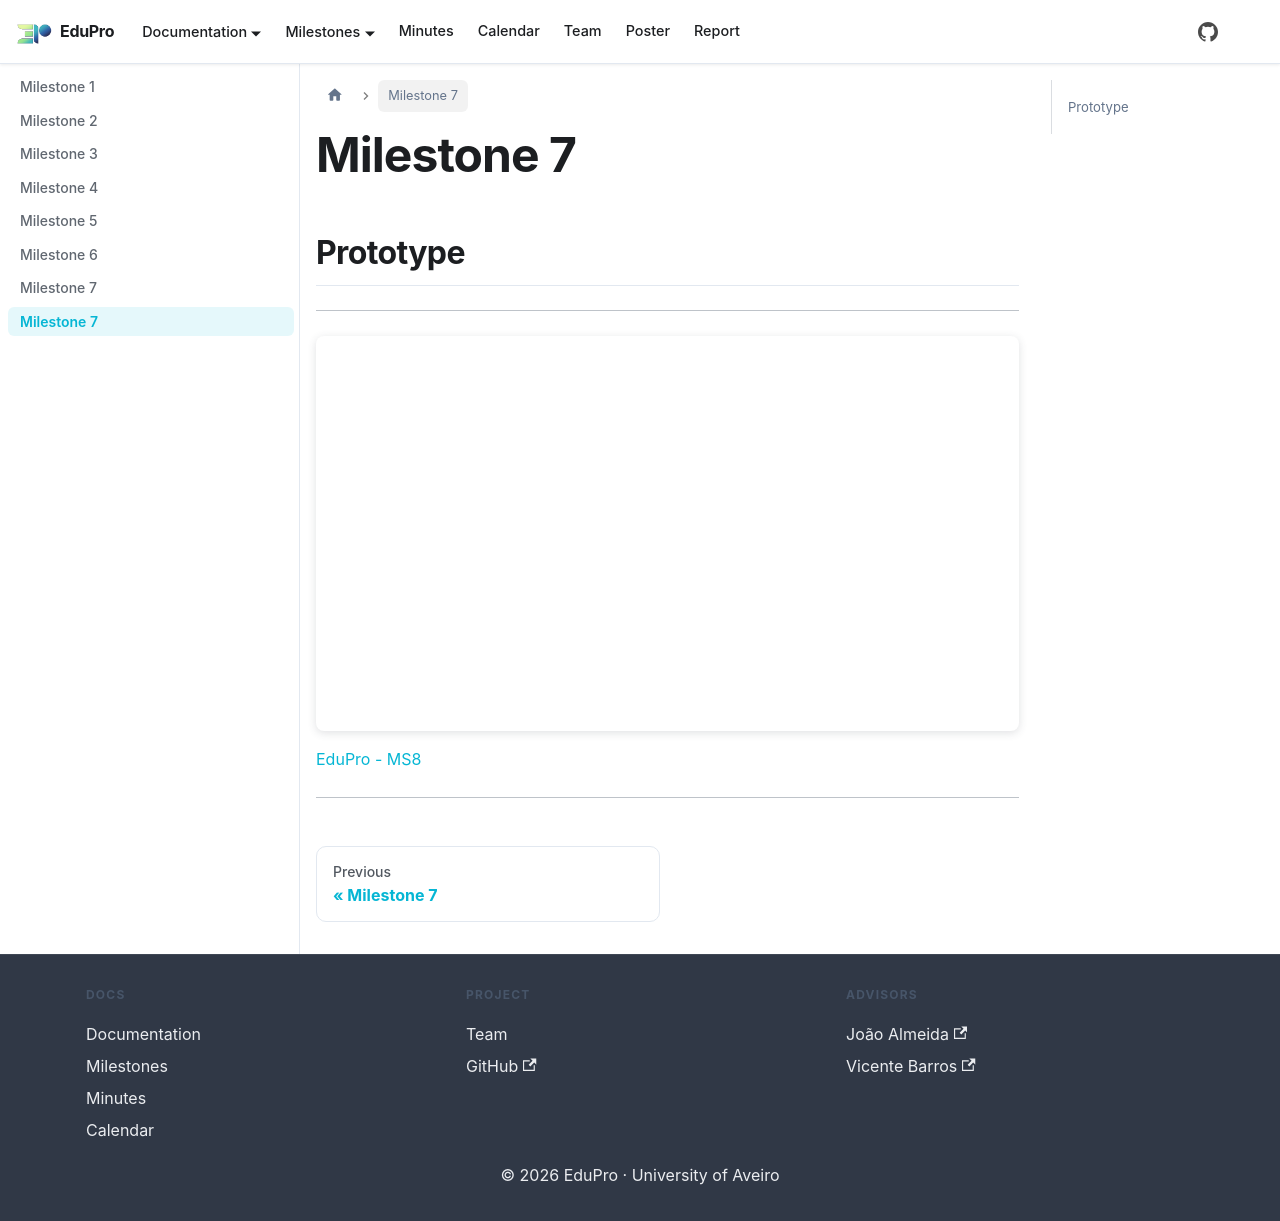

repository: PEI-EduPro/docs · page: docs/milestones/milestone8/index.html · generator: docusaurus

# Milestone 7

## Prototype

---

<div
  style={{
    position: 'relative',
    width: '100%',
    height: 0,
    paddingTop: '56.25%',
    boxShadow: '0 2px 8px 0 rgba(63,69,81,0.16)',
    marginTop: '1.6em',
    marginBottom: '0.9em',
    overflow: 'hidden',
    borderRadius: '8px',
    willChange: 'transform',
  }}
>
  <iframe
    loading="lazy"
    style={{
      position: 'absolute',
      width: '100%',
      height: '100%',
      top: 0,
      left: 0,
      border: 'none',
      padding: 0,
      margin: 0,
    }}
    src="https://www.canva.com/design/DAHKZYBtlvE/oQyS9XJtik1nnH-7A3mMVw/view?embed"
    allowFullScreen
  />
</div>

<a
  href="https://www.canva.com/design/DAHKZYBtlvE/oQyS9XJtik1nnH-7A3mMVw/view?utm_content=DAHKZYBtlvE&utm_campaign=designshare&utm_medium=embeds&utm_source=link"
  target="_blank"
  rel="noopener"
>
  EduPro - MS8
</a>

---
